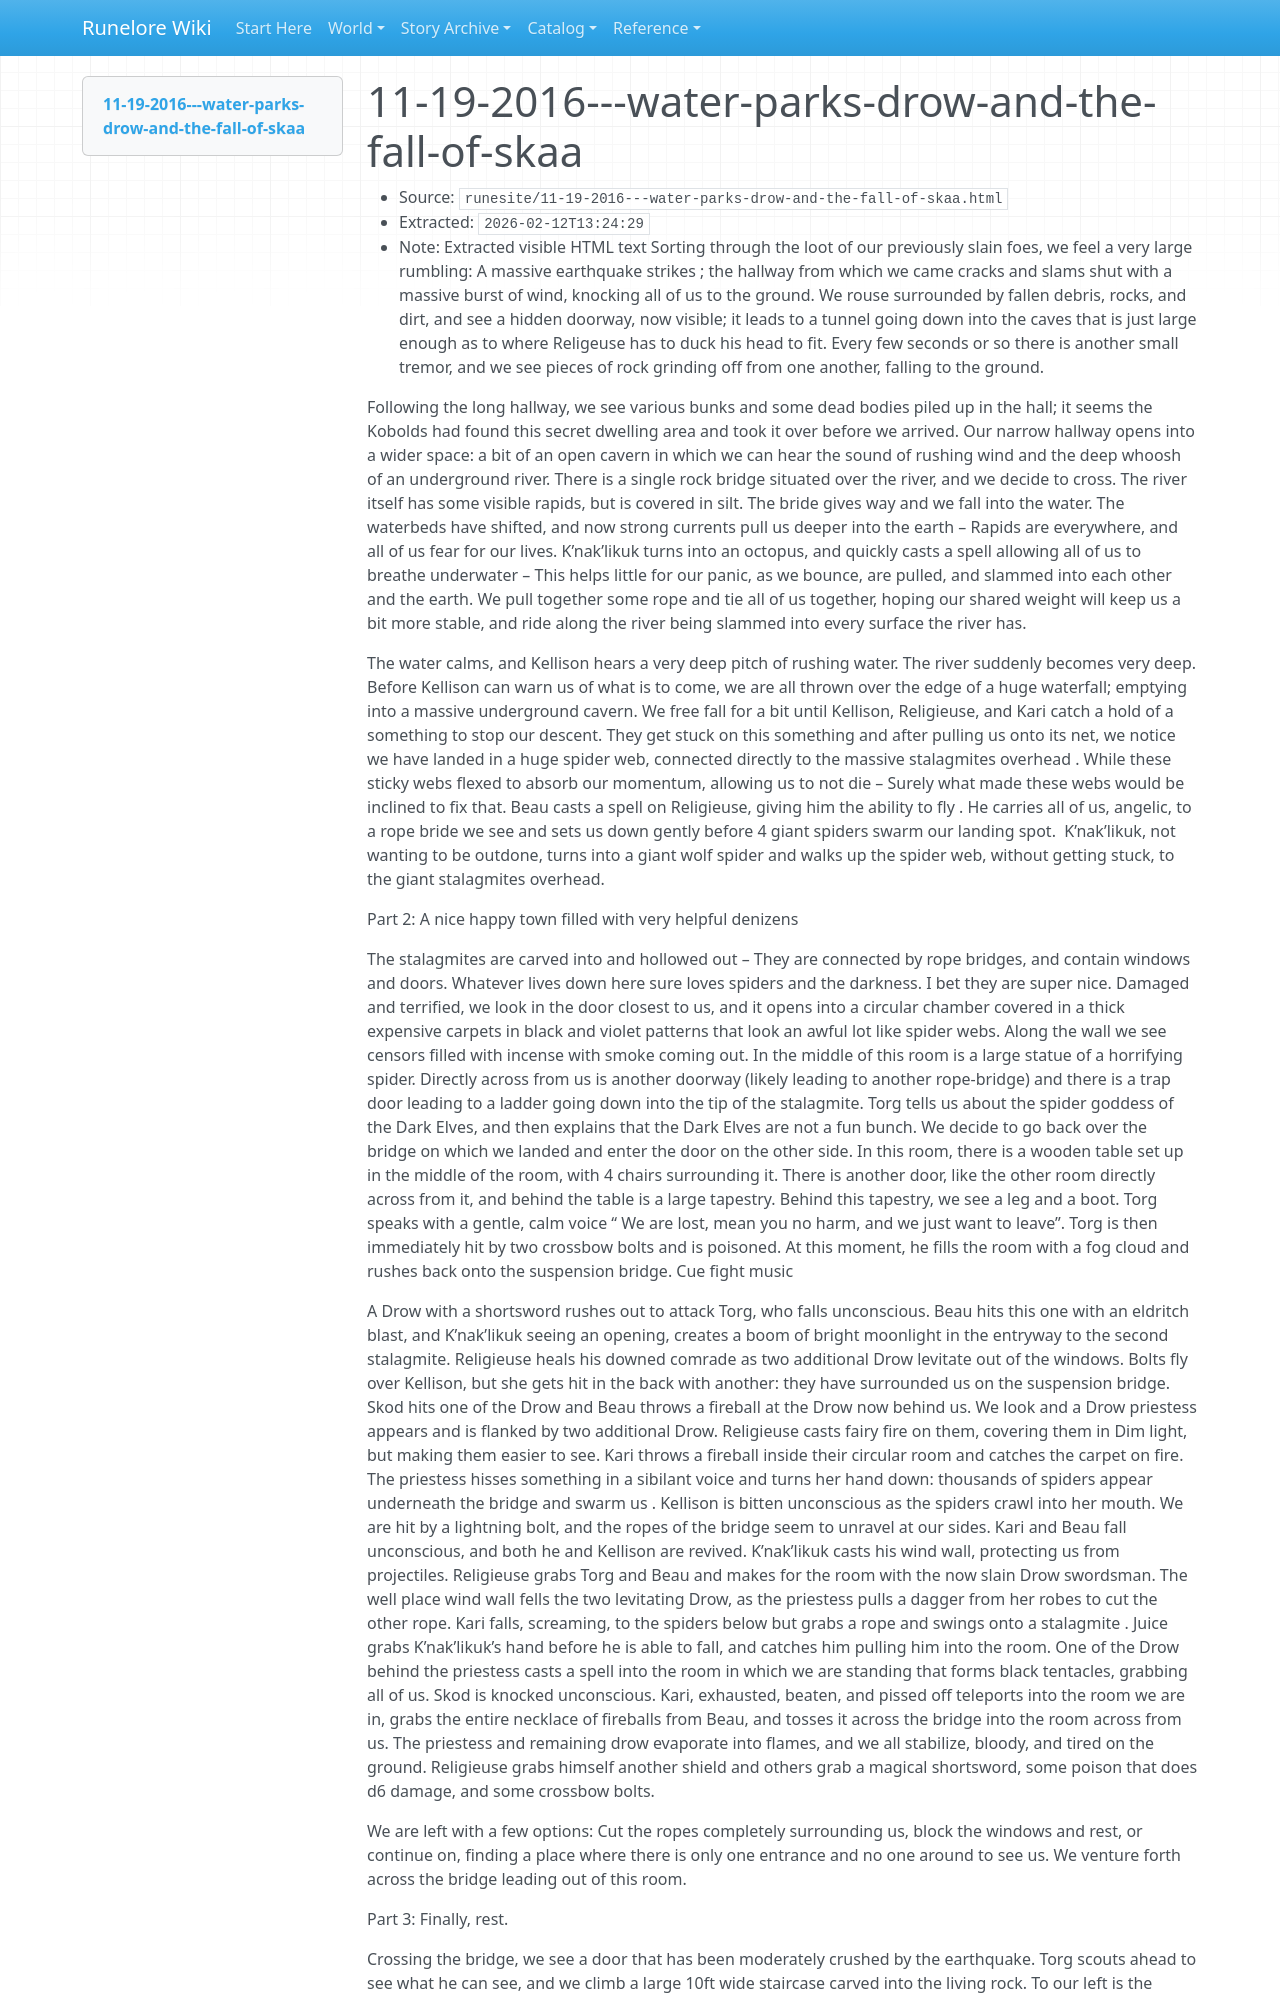

repository: chuff80/runednd · page: raw/runesite/11-19-2016---water-parks-drow-and-the-fall-of-skaa.html/index.html · generator: mkdocs

# 11-19-2016---water-parks-drow-and-the-fall-of-skaa

- Source: `runesite/11-19-2016---water-parks-drow-and-the-fall-of-skaa.html`
- Extracted: `2026-02-12T13:24:29`
- Note: Extracted visible HTML text
Sorting through the loot of our previously slain foes, we feel a very large rumbling: A massive earthquake strikes ; the hallway from which we came cracks and slams shut with a massive burst of wind, knocking all of us to the ground. We rouse surrounded by fallen debris, rocks, and dirt, and see a hidden doorway, now visible; it leads to a tunnel going down into the caves that is just large enough as to where Religeuse has to duck his head to fit. Every few seconds or so there is another small tremor, and we see pieces of rock grinding off from one another, falling to the ground.

Following the long hallway, we see various bunks and some dead bodies piled up in the hall; it seems the Kobolds had found this secret dwelling area and took it over before we arrived. Our narrow hallway opens into a wider space: a bit of an open cavern in which we can hear the sound of rushing wind and the deep whoosh of an underground river. There is a single rock bridge situated over the river, and we decide to cross. The river itself has some visible rapids, but is covered in silt. The bride gives way and we fall into the water. The waterbeds have shifted, and now strong currents pull us deeper into the earth – Rapids are everywhere, and all of us fear for our lives. K’nak’likuk turns into an octopus, and quickly casts a spell allowing all of us to breathe underwater – This helps little for our panic, as we bounce, are pulled, and slammed into each other and the earth. We pull together some rope and tie all of us together, hoping our shared weight will keep us a bit more stable, and ride along the river being slammed into every surface the river has.

The water calms, and Kellison hears a very deep pitch of rushing water. The river suddenly becomes very deep. Before Kellison can warn us of what is to come, we are all thrown over the edge of a huge waterfall; emptying into a massive underground cavern. We free fall for a bit until Kellison, Religieuse, and Kari catch a hold of a something to stop our descent. They get stuck on this something and after pulling us onto its net, we notice we have landed in a huge spider web, connected directly to the massive stalagmites overhead . While these sticky webs flexed to absorb our momentum, allowing us to not die – Surely what made these webs would be inclined to fix that. Beau casts a spell on Religieuse, giving him the ability to fly . He carries all of us, angelic, to a rope bride we see and sets us down gently before 4 giant spiders swarm our landing spot.  K’nak’likuk, not wanting to be outdone, turns into a giant wolf spider and walks up the spider web, without getting stuck, to the giant stalagmites overhead.

Part 2: A nice happy town filled with very helpful denizens

The stalagmites are carved into and hollowed out – They are connected by rope bridges, and contain windows and doors. Whatever lives down here sure loves spiders and the darkness. I bet they are super nice. Damaged and terrified, we look in the door closest to us, and it opens into a circular chamber covered in a thick expensive carpets in black and violet patterns that look an awful lot like spider webs. Along the wall we see censors filled with incense with smoke coming out. In the middle of this room is a large statue of a horrifying spider. Directly across from us is another doorway (likely leading to another rope-bridge) and there is a trap door leading to a ladder going down into the tip of the stalagmite. Torg tells us about the spider goddess of the Dark Elves, and then explains that the Dark Elves are not a fun bunch. We decide to go back over the bridge on which we landed and enter the door on the other side. In this room, there is a wooden table set up in the middle of the room, with 4 chairs surrounding it. There is another door, like the other room directly across from it, and behind the table is a large tapestry. Behind this tapestry, we see a leg and a boot. Torg speaks with a gentle, calm voice “ We are lost, mean you no harm, and we just want to leave”. Torg is then immediately hit by two crossbow bolts and is poisoned. At this moment, he fills the room with a fog cloud and rushes back onto the suspension bridge. Cue fight music

A Drow with a shortsword rushes out to attack Torg, who falls unconscious. Beau hits this one with an eldritch blast, and K’nak’likuk seeing an opening, creates a boom of bright moonlight in the entryway to the second stalagmite. Religieuse heals his downed comrade as two additional Drow levitate out of the windows. Bolts fly over Kellison, but she gets hit in the back with another: they have surrounded us on the suspension bridge. Skod hits one of the Drow and Beau throws a fireball at the Drow now behind us. We look and a Drow priestess appears and is flanked by two additional Drow. Religieuse casts fairy fire on them, covering them in Dim light, but making them easier to see. Kari throws a fireball inside their circular room and catches the carpet on fire. The priestess hisses something in a sibilant voice and turns her hand down: thousands of spiders appear underneath the bridge and swarm us . Kellison is bitten unconscious as the spiders crawl into her mouth. We are hit by a lightning bolt, and the ropes of the bridge seem to unravel at our sides. Kari and Beau fall unconscious, and both he and Kellison are revived. K’nak’likuk casts his wind wall, protecting us from projectiles. Religieuse grabs Torg and Beau and makes for the room with the now slain Drow swordsman. The well place wind wall fells the two levitating Drow, as the priestess pulls a dagger from her robes to cut the other rope. Kari falls, screaming, to the spiders below but grabs a rope and swings onto a stalagmite . Juice grabs K’nak’likuk’s hand before he is able to fall, and catches him pulling him into the room. One of the Drow behind the priestess casts a spell into the room in which we are standing that forms black tentacles, grabbing all of us. Skod is knocked unconscious. Kari, exhausted, beaten, and pissed off teleports into the room we are in, grabs the entire necklace of fireballs from Beau, and tosses it across the bridge into the room across from us. The priestess and remaining drow evaporate into flames, and we all stabilize, bloody, and tired on the ground. Religieuse grabs himself another shield and others grab a magical shortsword, some poison that does d6 damage, and some crossbow bolts.

We are left with a few options: Cut the ropes completely surrounding us, block the windows and rest, or continue on, finding a place where there is only one entrance and no one around to see us. We venture forth across the bridge leading out of this room.

Part 3: Finally, rest.
